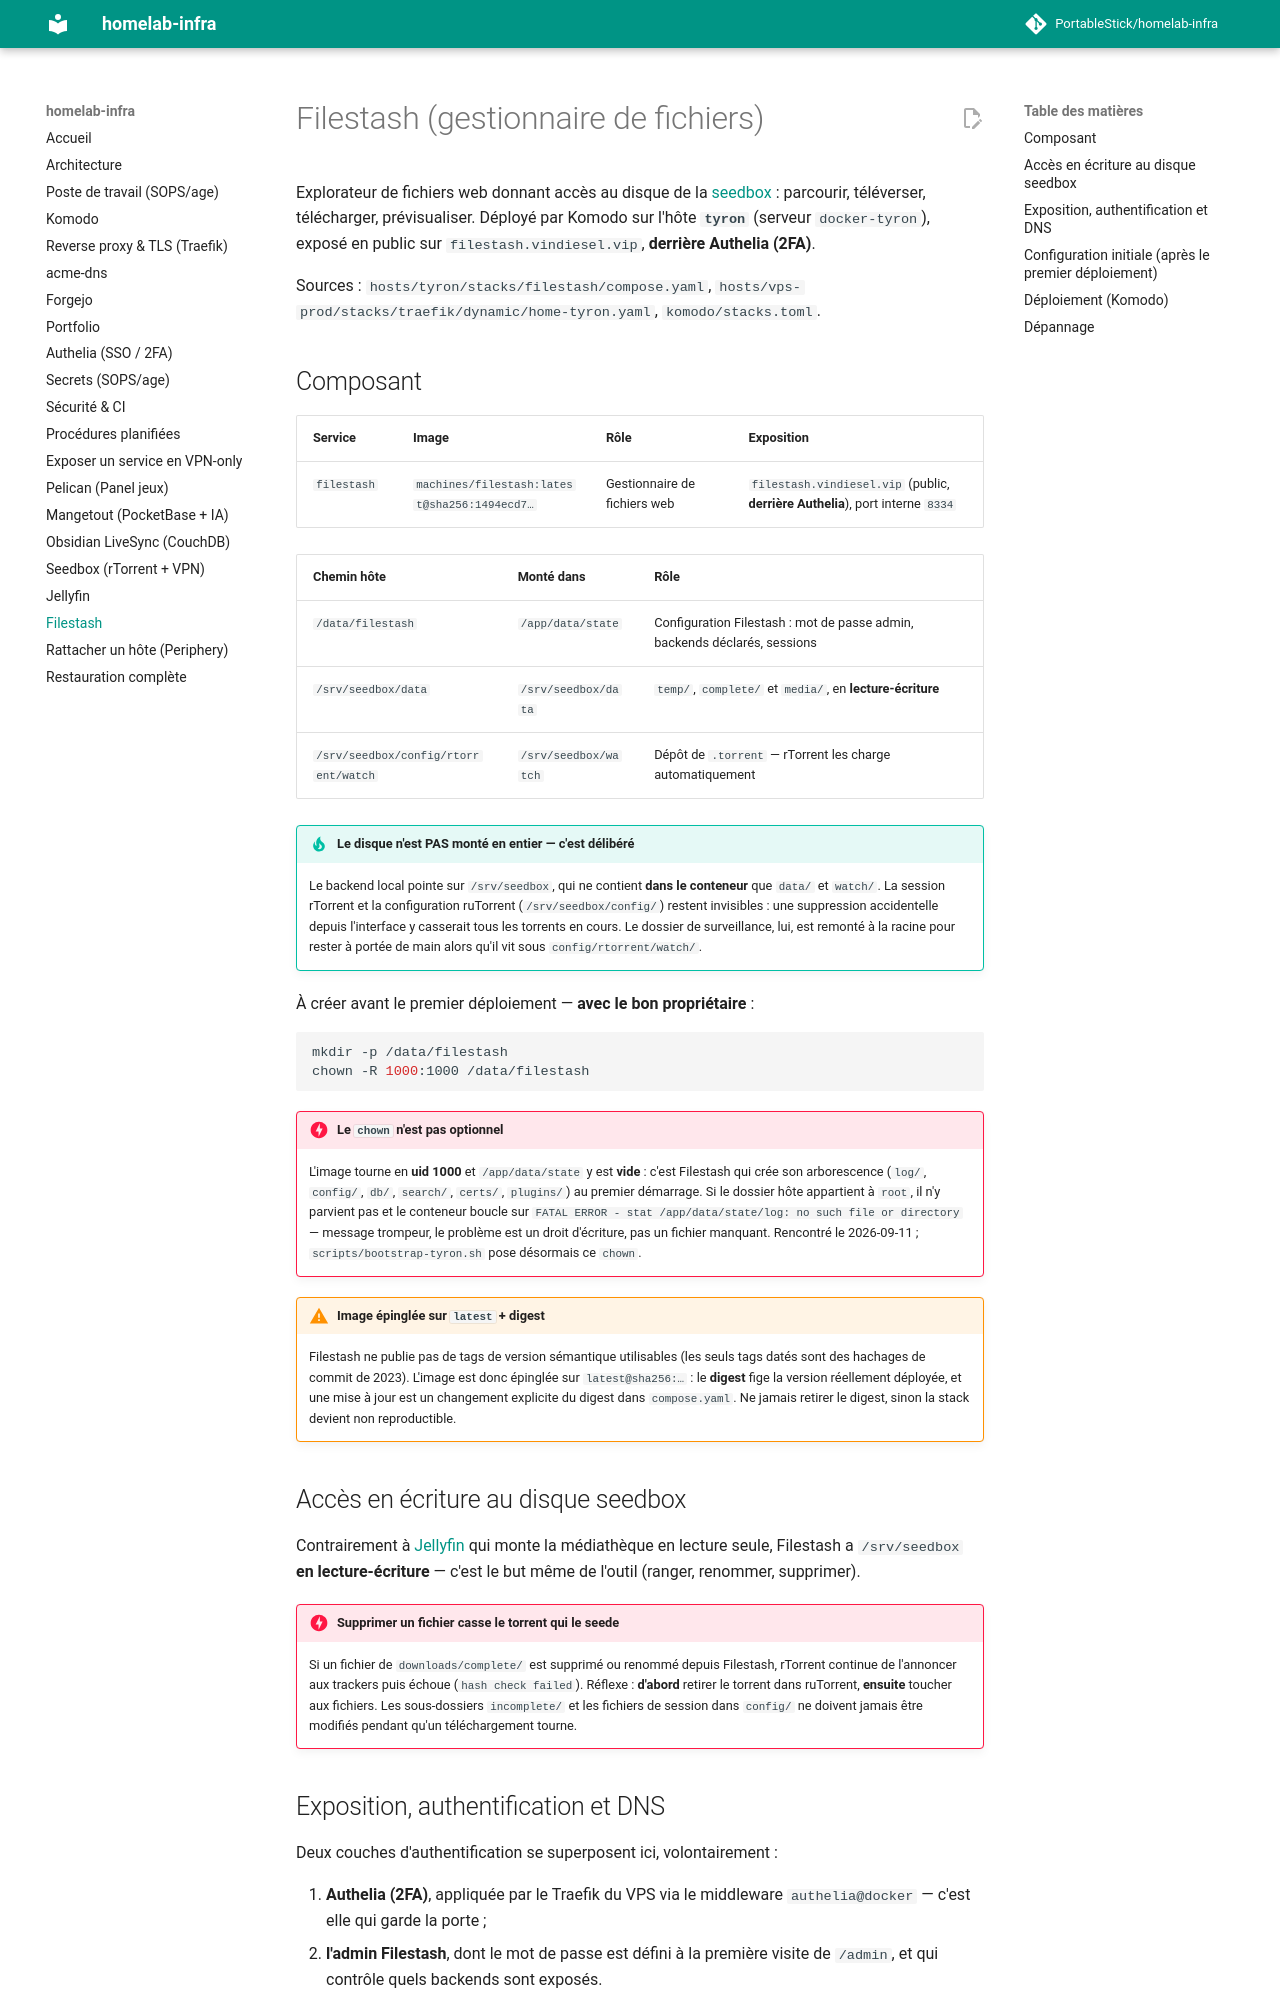

repository: PortableStick/homelab-infra · page: filestash/index.html · generator: mkdocs

# Filestash (gestionnaire de fichiers)

Explorateur de fichiers web donnant accès au disque de la [seedbox](seedbox.md) : parcourir,
téléverser, télécharger, prévisualiser. Déployé par Komodo sur l'hôte **`tyron`** (serveur
`docker-tyron`), exposé en public sur `filestash.vindiesel.vip`, **derrière Authelia (2FA)**.

Sources : `hosts/tyron/stacks/filestash/compose.yaml`,
`hosts/vps-prod/stacks/traefik/dynamic/home-tyron.yaml`, `komodo/stacks.toml`.

## Composant

| Service | Image | Rôle | Exposition |
| --- | --- | --- | --- |
| `filestash` | `machines/filestash:latest@sha256:1494ecd7…` | Gestionnaire de fichiers web | `filestash.vindiesel.vip` (public, **derrière Authelia**), port interne `8334` |

| Chemin hôte | Monté dans | Rôle |
| --- | --- | --- |
| `/data/filestash` | `/app/data/state` | Configuration Filestash : mot de passe admin, backends déclarés, sessions |
| `/srv/seedbox/data` | `/srv/seedbox/data` | `temp/`, `complete/` et `media/`, en **lecture-écriture** |
| `/srv/seedbox/config/rtorrent/watch` | `/srv/seedbox/watch` | Dépôt de `.torrent` — rTorrent les charge automatiquement |

!!! tip "Le disque n'est PAS monté en entier — c'est délibéré"
    Le backend local pointe sur `/srv/seedbox`, qui ne contient **dans le conteneur** que
    `data/` et `watch/`. La session rTorrent et la configuration ruTorrent
    (`/srv/seedbox/config/`) restent invisibles : une suppression accidentelle depuis l'interface
    y casserait tous les torrents en cours. Le dossier de surveillance, lui, est remonté à la
    racine pour rester à portée de main alors qu'il vit sous `config/rtorrent/watch/`.

À créer avant le premier déploiement — **avec le bon propriétaire** :

```bash
mkdir -p /data/filestash
chown -R 1000:1000 /data/filestash
```

!!! danger "Le `chown` n'est pas optionnel"
    L'image tourne en **uid 1000** et `/app/data/state` y est **vide** : c'est Filestash qui
    crée son arborescence (`log/`, `config/`, `db/`, `search/`, `certs/`, `plugins/`) au premier
    démarrage. Si le dossier hôte appartient à `root`, il n'y parvient pas et le conteneur
    boucle sur `FATAL ERROR - stat /app/data/state/log: no such file or directory` — message
    trompeur, le problème est un droit d'écriture, pas un fichier manquant. Rencontré le
    2026-09-11 ; `scripts/bootstrap-tyron.sh` pose désormais ce `chown`.

!!! warning "Image épinglée sur `latest` + digest"
    Filestash ne publie pas de tags de version sémantique utilisables (les seuls tags datés sont des
    hachages de commit de 2023). L'image est donc épinglée sur `latest@sha256:…` : le **digest** fige
    la version réellement déployée, et une mise à jour est un changement explicite du digest dans
    `compose.yaml`. Ne jamais retirer le digest, sinon la stack devient non reproductible.

## Accès en écriture au disque seedbox

Contrairement à [Jellyfin](jellyfin.md) qui monte la médiathèque en lecture seule, Filestash a
`/srv/seedbox` **en lecture-écriture** — c'est le but même de l'outil (ranger, renommer, supprimer).

!!! danger "Supprimer un fichier casse le torrent qui le seede"
    Si un fichier de `downloads/complete/` est supprimé ou renommé depuis Filestash, rTorrent
    continue de l'annoncer aux trackers puis échoue (`hash check failed`). Réflexe : **d'abord**
    retirer le torrent dans ruTorrent, **ensuite** toucher aux fichiers. Les sous-dossiers
    `incomplete/` et les fichiers de session dans `config/` ne doivent jamais être modifiés pendant
    qu'un téléchargement tourne.
